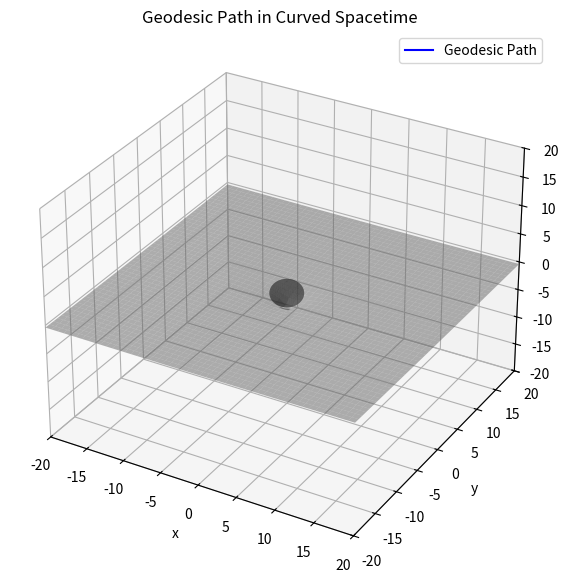

Generate this figure with matplotlib:
import numpy as np
from scipy.integrate import solve_ivp
import matplotlib.pyplot as plt
from matplotlib.animation import FuncAnimation
from mpl_toolkits.mplot3d import Axes3D

def christoffel_symbols_schwarzschild(r, M):
    Rs = 2 * M  # Schwarzschild radius
    Γ_r_tt = Rs / (2 * r**2 * (1 - Rs / r))
    Γ_t_rt = Rs / (2 * r * (r - Rs))
    Γ_r_rr = Rs / (2 * r * (r - Rs))
    return Γ_r_tt, Γ_t_rt, Γ_r_rr

def geodesic_equations(t, y, M):
    τ, t, r, θ, φ, dτ_dτ, dt_dτ, dr_dτ, dθ_dτ, dφ_dτ = y
    Rs = 2 * M  # Schwarzschild radius

    Γ_r_tt, Γ_t_rt, Γ_r_rr = christoffel_symbols_schwarzschild(r, M)

    d2τ_dτ2 = 0  # Proper time parameterization, second derivative of τ w.r.t τ is zero
    d2t_dτ2 = -2 * Γ_t_rt * dt_dτ * dr_dτ
    d2r_dτ2 = -Γ_r_tt * dt_dτ**2 - Γ_r_rr * dr_dτ**2
    d2θ_dτ2 = -2 / r * dr_dτ * dθ_dτ
    d2φ_dτ2 = -2 / r * dr_dτ * dφ_dτ

    return [dτ_dτ, dt_dτ, dr_dτ, dθ_dτ, dφ_dτ, d2τ_dτ2, d2t_dτ2, d2r_dτ2, d2θ_dτ2, d2φ_dτ2]

# Parameters
M = 1  # Mass of the central object (e.g., black hole)
r0 = 10  # Initial radial distance
θ0 = np.pi / 2  # Initial polar angle (equatorial plane)
φ0 = 0  # Initial azimuthal angle
dr_dτ0 = 0  # Initial radial velocity
dθ_dτ0 = 0  # Initial polar velocity
dφ_dτ0 = 0.3  # Initial azimuthal velocity for stable orbit

# Initial conditions: [τ, t, r, θ, φ, dτ/dτ, dt/dτ, dr/dτ, dθ/dτ, dφ/dτ]
y0 = [0, 0, r0, θ0, φ0, 1, 1, dr_dτ0, dθ_dτ0, dφ_dτ0]

# Time span (dummy variable for parameterization)
t_span = [0, 2000]  # Extended time span for multiple orbits

# Solve the geodesic equations
sol = solve_ivp(geodesic_equations, t_span, y0, args=(M,), t_eval=np.linspace(0, 2000, 10000))  # Increased number of points for smoother animation

# Extract the solution
τ_sol, t_sol, r_sol, θ_sol, φ_sol = sol.y[0], sol.y[1], sol.y[2], sol.y[3], sol.y[4]

# Convert to Cartesian coordinates for visualization
x_sol = r_sol * np.sin(θ_sol) * np.cos(φ_sol)
y_sol = r_sol * np.sin(θ_sol) * np.sin(φ_sol)
z_sol = r_sol * np.cos(θ_sol)

# Define a function to represent the curvature of spacetime more accurately
def curvature_z(x, y, M):
    Rs = 2 * M
    r = np.sqrt(x**2 + y**2)
    return -Rs / np.sqrt(r + 1e-10)  # Improved curvature function

# Create a mesh grid for the spacetime curvature
grid_size = 50
x_grid, y_grid = np.meshgrid(np.linspace(-20, 20, grid_size), np.linspace(-20, 20, grid_size))
z_grid = curvature_z(x_grid, y_grid, M)

# Set up the figure and axis
fig = plt.figure(figsize=(10, 7))
ax = fig.add_subplot(111, projection='3d')
ax.set_xlim([-20, 20])
ax.set_ylim([-20, 20])
ax.set_zlim([-20, 20])
ax.set_xlabel('x')
ax.set_ylabel('y')
ax.set_zlabel('z')
ax.set_title('Geodesic Path in Curved Spacetime')

# Plot the curvature grid
ax.plot_surface(x_grid, y_grid, z_grid, color='gray', alpha=0.5, rstride=1, cstride=1, edgecolor='none')

# Initialize the plot line for the geodesic path
line, = ax.plot([], [], [], label='Geodesic Path', color='blue')

# Add a sphere to represent the massive object
u = np.linspace(0, 2 * np.pi, 100)
v = np.linspace(0, np.pi, 100)
x_sphere = 2 * np.outer(np.cos(u), np.sin(v))  # Radius of the sphere
y_sphere = 2 * np.outer(np.sin(u), np.sin(v))
z_sphere = 2 * np.outer(np.ones(np.size(u)), np.cos(v))
ax.plot_surface(x_sphere, y_sphere, z_sphere, color='black', alpha=0.5)

# Animation function
def update(num, x_sol, y_sol, z_sol, line):
    line.set_data(x_sol[:num], y_sol[:num])
    line.set_3d_properties(z_sol[:num])
    return line,

# Create the animation
ani = FuncAnimation(fig, update, frames=len(t_sol), fargs=(x_sol, y_sol, z_sol, line), interval=10, blit=True)

# Show the plot with animation
plt.legend()
plt.show()

